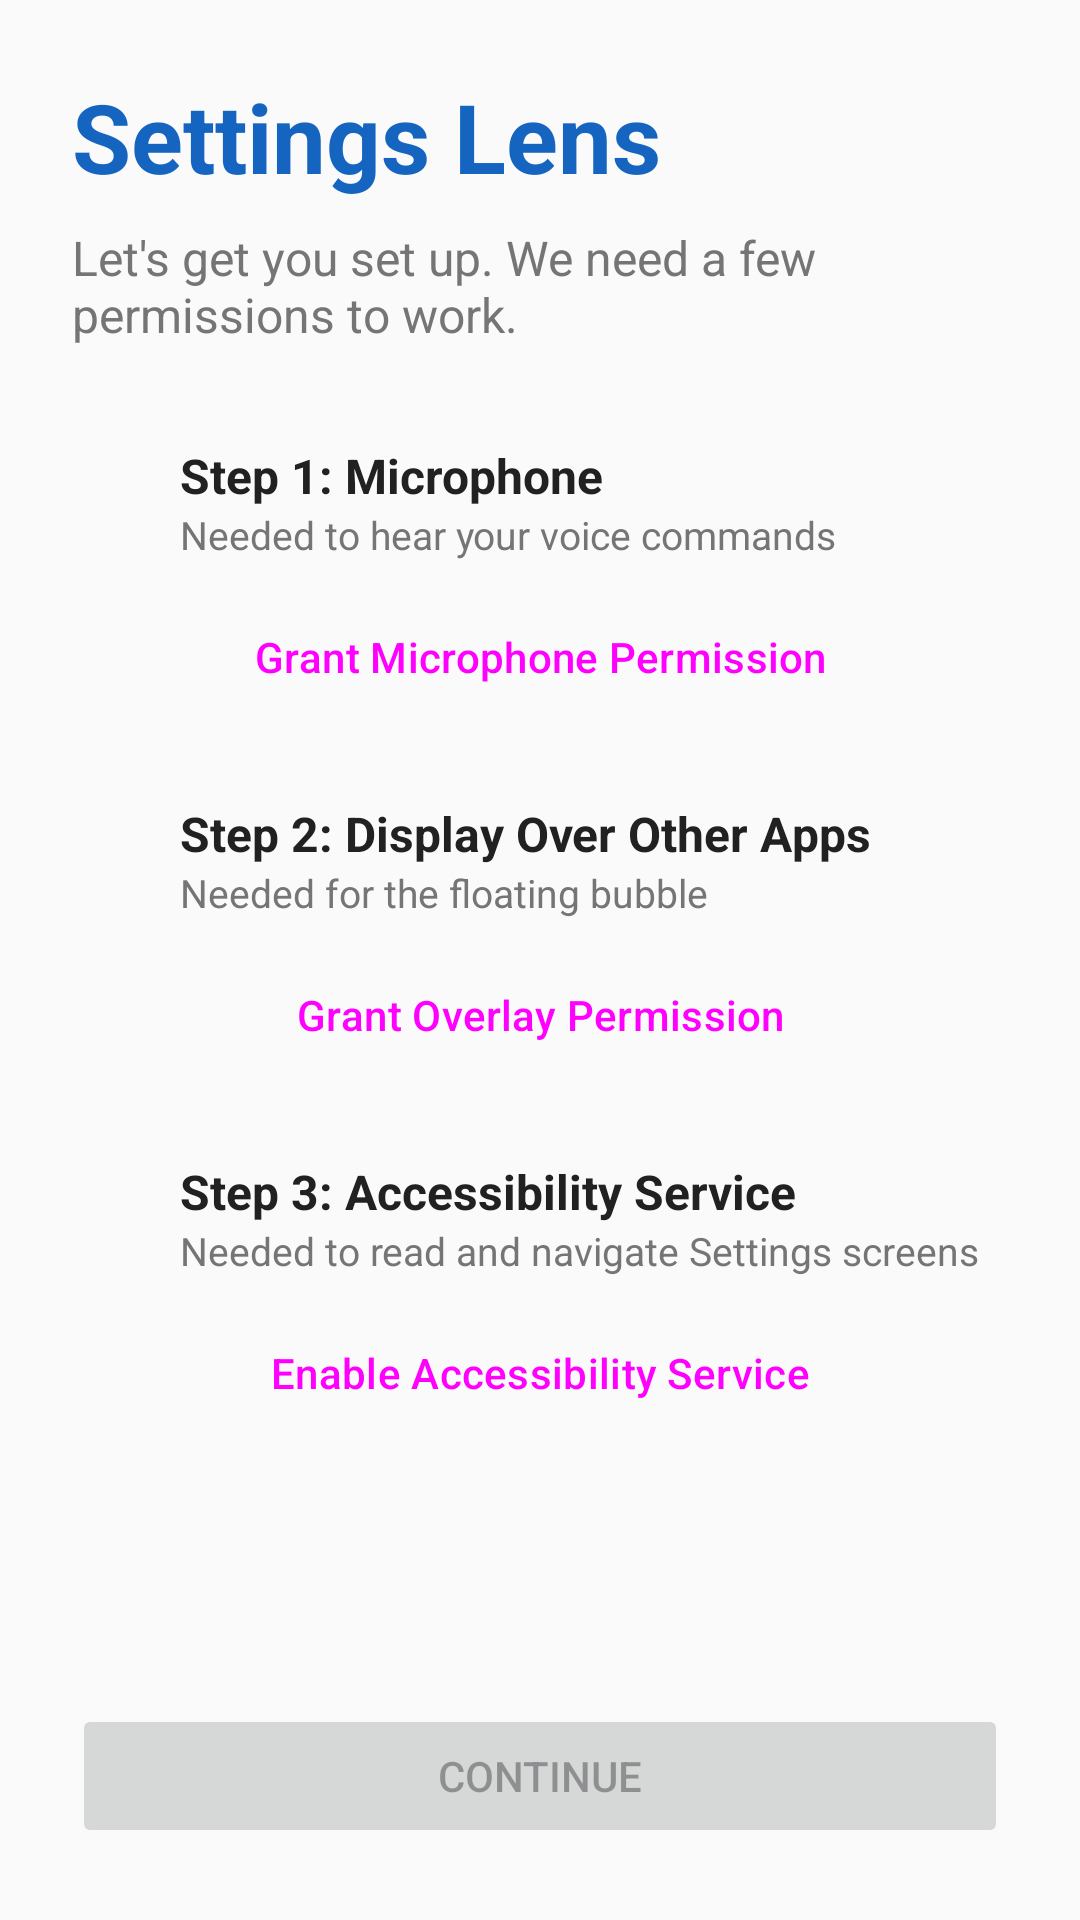

Layout XML and referenced resources for this Android screen:
<!-- AndroidManifest.xml: application theme Theme.SettingsLens -->
<!-- res/layout/activity_onboarding.xml -->
<?xml version="1.0" encoding="utf-8"?>
<ScrollView xmlns:android="http://schemas.android.com/apk/res/android"
    xmlns:tools="http://schemas.android.com/tools"
    android:layout_width="match_parent"
    android:layout_height="match_parent"
    android:fillViewport="true"
    tools:context=".ui.OnboardingActivity">

    <LinearLayout
        android:layout_width="match_parent"
        android:layout_height="wrap_content"
        android:orientation="vertical"
        android:padding="24dp">

        
        <TextView
            android:layout_width="wrap_content"
            android:layout_height="wrap_content"
            android:text="Settings Lens"
            android:textSize="32sp"
            android:textStyle="bold"
            android:textColor="@color/primary"
            android:layout_marginBottom="8dp" />

        <TextView
            android:layout_width="wrap_content"
            android:layout_height="wrap_content"
            android:text="Let's get you set up. We need a few permissions to work."
            android:textSize="16sp"
            android:textColor="@color/text_secondary"
            android:layout_marginBottom="32dp" />

        
        <LinearLayout
            android:layout_width="match_parent"
            android:layout_height="wrap_content"
            android:orientation="horizontal"
            android:gravity="center_vertical"
            android:layout_marginBottom="8dp">

            <ImageView
                android:id="@+id/step1Status"
                android:layout_width="24dp"
                android:layout_height="24dp"
                android:layout_marginEnd="12dp" />

            <LinearLayout
                android:layout_width="0dp"
                android:layout_height="wrap_content"
                android:layout_weight="1"
                android:orientation="vertical">

                <TextView
                    android:layout_width="wrap_content"
                    android:layout_height="wrap_content"
                    android:text="Step 1: Microphone"
                    android:textSize="16sp"
                    android:textStyle="bold"
                    android:textColor="@color/on_surface" />

                <TextView
                    android:layout_width="wrap_content"
                    android:layout_height="wrap_content"
                    android:text="Needed to hear your voice commands"
                    android:textSize="13sp"
                    android:textColor="@color/text_secondary" />
            </LinearLayout>
        </LinearLayout>

        <Button
            android:id="@+id/step1Button"
            android:layout_width="match_parent"
            android:layout_height="wrap_content"
            android:text="@string/grant_audio"
            android:layout_marginBottom="24dp"
            style="@style/Widget.Material3.Button.TonalButton" />

        
        <LinearLayout
            android:layout_width="match_parent"
            android:layout_height="wrap_content"
            android:orientation="horizontal"
            android:gravity="center_vertical"
            android:layout_marginBottom="8dp">

            <ImageView
                android:id="@+id/step2Status"
                android:layout_width="24dp"
                android:layout_height="24dp"
                android:layout_marginEnd="12dp" />

            <LinearLayout
                android:layout_width="0dp"
                android:layout_height="wrap_content"
                android:layout_weight="1"
                android:orientation="vertical">

                <TextView
                    android:layout_width="wrap_content"
                    android:layout_height="wrap_content"
                    android:text="Step 2: Display Over Other Apps"
                    android:textSize="16sp"
                    android:textStyle="bold"
                    android:textColor="@color/on_surface" />

                <TextView
                    android:layout_width="wrap_content"
                    android:layout_height="wrap_content"
                    android:text="Needed for the floating bubble"
                    android:textSize="13sp"
                    android:textColor="@color/text_secondary" />
            </LinearLayout>
        </LinearLayout>

        <Button
            android:id="@+id/step2Button"
            android:layout_width="match_parent"
            android:layout_height="wrap_content"
            android:text="@string/grant_overlay"
            android:layout_marginBottom="24dp"
            style="@style/Widget.Material3.Button.TonalButton" />

        
        <LinearLayout
            android:layout_width="match_parent"
            android:layout_height="wrap_content"
            android:orientation="horizontal"
            android:gravity="center_vertical"
            android:layout_marginBottom="8dp">

            <ImageView
                android:id="@+id/step3Status"
                android:layout_width="24dp"
                android:layout_height="24dp"
                android:layout_marginEnd="12dp" />

            <LinearLayout
                android:layout_width="0dp"
                android:layout_height="wrap_content"
                android:layout_weight="1"
                android:orientation="vertical">

                <TextView
                    android:layout_width="wrap_content"
                    android:layout_height="wrap_content"
                    android:text="Step 3: Accessibility Service"
                    android:textSize="16sp"
                    android:textStyle="bold"
                    android:textColor="@color/on_surface" />

                <TextView
                    android:layout_width="wrap_content"
                    android:layout_height="wrap_content"
                    android:text="Needed to read and navigate Settings screens"
                    android:textSize="13sp"
                    android:textColor="@color/text_secondary" />
            </LinearLayout>
        </LinearLayout>

        <Button
            android:id="@+id/step3Button"
            android:layout_width="match_parent"
            android:layout_height="wrap_content"
            android:text="@string/enable_accessibility"
            style="@style/Widget.Material3.Button.TonalButton" />

        
        <TextView
            android:id="@+id/step3Note"
            android:layout_width="match_parent"
            android:layout_height="wrap_content"
            android:text="⚠️ If installed from an APK file (not Android Studio), you may need to go to App Info → ⋮ → Allow restricted settings before the Accessibility Service can be enabled."
            android:textSize="12sp"
            android:textColor="#FF6F00"
            android:background="#FFF3E0"
            android:padding="8dp"
            android:layout_marginTop="8dp"
            android:layout_marginBottom="24dp"
            android:visibility="gone" />

        
        <View
            android:layout_width="match_parent"
            android:layout_height="0dp"
            android:layout_weight="1" />

        
        <Button
            android:id="@+id/continueButton"
            android:layout_width="match_parent"
            android:layout_height="wrap_content"
            android:text="Continue"
            android:enabled="false"
            android:layout_marginTop="24dp" />

    </LinearLayout>
</ScrollView>
<!-- resources referenced by this layout -->
<resources>
  <color name="on_surface">#212121</color>
  <color name="primary">#1565C0</color>
  <color name="text_secondary">#757575</color>
  <string name="enable_accessibility">Enable Accessibility Service</string>
  <string name="grant_audio">Grant Microphone Permission</string>
  <string name="grant_overlay">Grant Overlay Permission</string>
  <style name="Theme.SettingsLens" parent="Theme.Material3.Light.NoActionBar">
          <item name="colorPrimary">@color/primary</item>
          <item name="colorPrimaryDark">@color/primary_dark</item>
          <item name="colorAccent">@color/accent</item>
          <item name="android:windowBackground">@color/background</item>
      </style>
  <color name="primary_dark">#0D47A1</color>
  <color name="accent">#FF6F00</color>
  <color name="background">#FAFAFA</color>
</resources>
